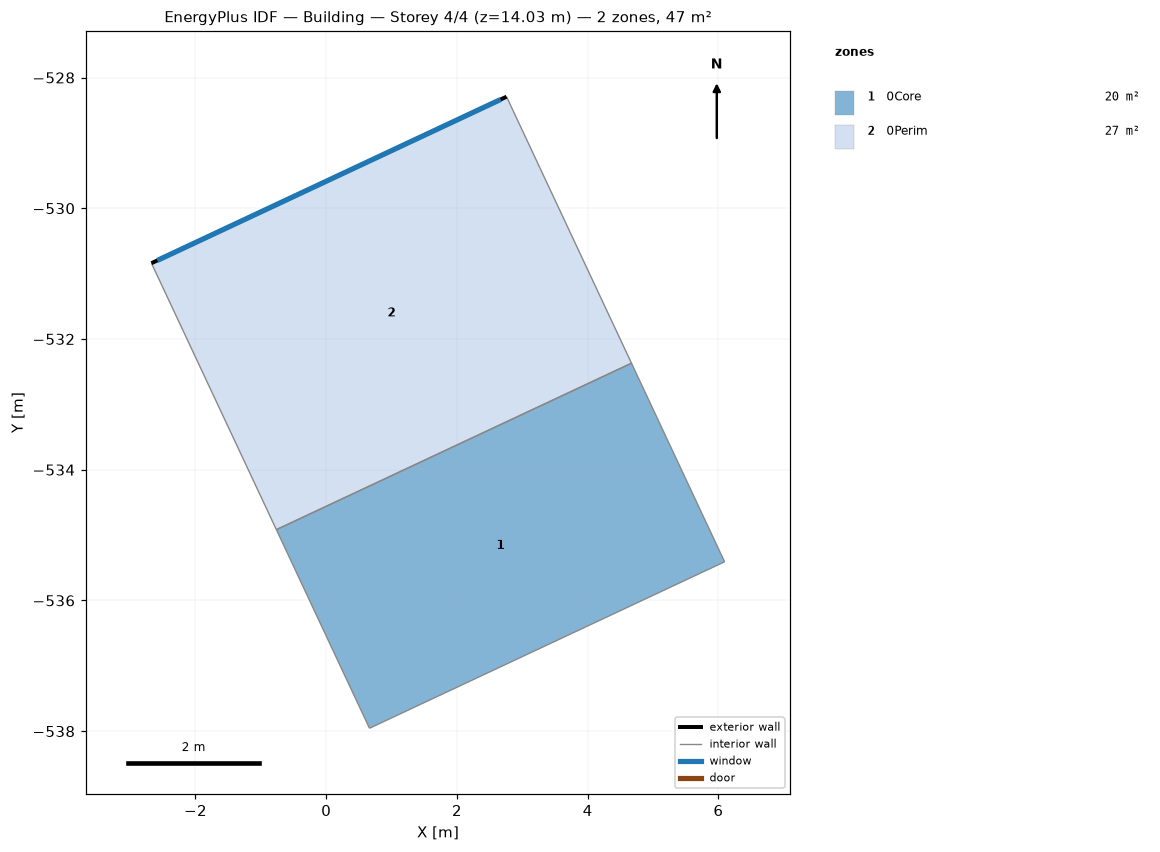
=== STOREY PLAN SPEC (per zone: floor XY polygon, exterior-wall plan segments, windows/doors) ===
zone 1: 0Core  (20.1 m²)
  floor: (4.67, -532.37) (6.09, -535.41) (0.66, -537.96) (-0.76, -534.92)
  interior walls: 4
zone 2: 0Perim  (27.0 m²)
  floor: (2.76, -528.29) (4.67, -532.37) (-0.76, -534.92) (-2.67, -530.84)
  exterior wall: (-2.67, -530.84) – (2.76, -528.29)  [6.0 m]
    window: (-2.58, -530.80) – (2.67, -528.34)  [16.8 m²]
  interior walls: 3

=== DERIVED (storey summary) ===
Building: Building
Storey: 4 of 4  (floor level z = 14.03 m)
Storey gross floor area: 47.1 m²
Zones on this storey: 2
  - 0Core: floor 20.1 m²
  - 0Perim: floor 27.0 m²; exterior wall 6.0 m (28.1 m²); 1 window(s) 16.8 m²; WWR 60.0%
Zone adjacency (shared interzone walls):
  - 0Core ↔ 0Perim